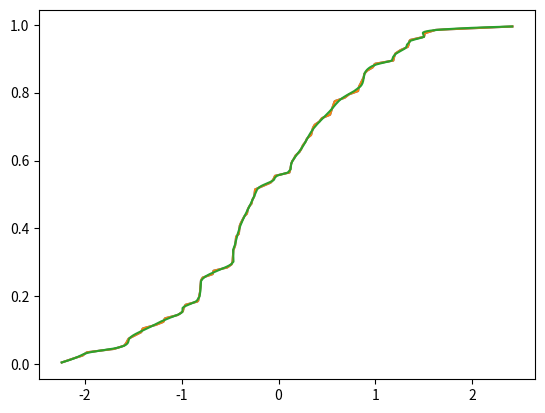

Write the Python code that produced this figure.
'''
from David Huard's scipy sandbox, also attached to a ticket and
in the matplotlib-user mailinglist  (links ???)


Notes
=====

out of bounds interpolation raises exception and would not be completely
defined ::

>>> scoreatpercentile(x, [0,25,50,100])
Traceback (most recent call last):
...
    raise ValueError("A value in x_new is below the interpolation "
ValueError: A value in x_new is below the interpolation range.
>>> percentileofscore(x, [-50, 50])
Traceback (most recent call last):
...
    raise ValueError("A value in x_new is below the interpolation "
ValueError: A value in x_new is below the interpolation range.


idea
====

histogram and empirical interpolated distribution
-------------------------------------------------

dual constructor
* empirical cdf : cdf on all observations through linear interpolation
* binned cdf : based on histogram
both should work essentially the same, although pdf of empirical has
many spikes, fluctuates a lot
- alternative: binning based on interpolated cdf : example in script
* ppf: quantileatscore based on interpolated cdf
* rvs : generic from ppf
* stats, expectation ? how does integration wrt cdf work - theory?

Problems
* limits, lower and upper bound of support
  does not work or is undefined with empirical cdf and interpolation
* extending bounds ?
  matlab has pareto tails for empirical distribution, breaks linearity

empirical distribution with higher order interpolation
------------------------------------------------------

* should work easily enough with interpolating splines
* not piecewise linear
* can use pareto (or other) tails
* ppf how do I get the inverse function of a higher order spline?
  Chuck: resample and fit spline to inverse function
  this will have an approximation error in the inverse function
* -> does not work: higher order spline does not preserve monotonicity
  see mailing list for response to my question
* pmf from derivative available in spline

-> forget this and use kernel density estimator instead


bootstrap/empirical distribution:
---------------------------------

discrete distribution on real line given observations
what's defined?
* cdf : step function
* pmf : points with equal weight 1/nobs
* rvs : resampling
* ppf : quantileatscore on sample?
* moments : from data ?
* expectation ? sum_{all observations x} [func(x) * pmf(x)]
* similar for discrete distribution on real line
* References : ?
* what's the point? most of it is trivial, just for the record ?


Created on Monday, May 03, 2010, 11:47:03 AM
Author: josef-pktd, parts based on David Huard
License: BSD

'''
import scipy.interpolate as interpolate
import numpy as np

def scoreatpercentile(data, percentile):
    """Return the score at the given percentile of the data.

    Example:
        >>> data = randn(100)
            >>> scoreatpercentile(data, 50)

        will return the median of sample `data`.
    """
    per = np.array(percentile)
    cdf = empiricalcdf(data)
    interpolator = interpolate.interp1d(np.sort(cdf), np.sort(data))
    return interpolator(per/100.)

def percentileofscore(data, score):
    """Return the percentile-position of score relative to data.

    score: ndarray
of scores at which the percentile is computed.

    Return percentiles (0-100).

    Example
            r = randn(50)
        x = linspace(-2,2,100)
        percentileofscore(r,x)

    Raise an error if the score is outside the range of data.
    """
    cdf = empiricalcdf(data)
    interpolator = interpolate.interp1d(np.sort(data), np.sort(cdf))
    return interpolator(score)*100.

def empiricalcdf(data, method='Hazen'):
    """Return the empirical cdf.

    Methods available:
        Hazen:       (i-0.5)/N
            Weibull:     i/(N+1)
        Chegodayev:  (i-.3)/(N+.4)
        Cunnane:     (i-.4)/(N+.2)
        Gringorten:  (i-.44)/(N+.12)
        California:  (i-1)/N

    Where i goes from 1 to N.
    """

    i = np.argsort(np.argsort(data)) + 1.
    N = len(data)
    method = method.lower()
    if method == 'hazen':
        cdf = (i-0.5)/N
    elif method == 'weibull':
        cdf = i/(N+1.)
    elif method == 'california':
        cdf = (i-1.)/N
    elif method == 'chegodayev':
        cdf = (i-.3)/(N+.4)
    elif method == 'cunnane':
        cdf = (i-.4)/(N+.2)
    elif method == 'gringorten':
        cdf = (i-.44)/(N+.12)
    else:
        raise ValueError('Unknown method. Choose among Weibull, Hazen,'
                         'Chegodayev, Cunnane, Gringorten and California.')

    return cdf


class HistDist(object):
    '''Distribution with piecewise linear cdf, pdf is step function

    can be created from empiricial distribution or from a histogram (not done yet)

    work in progress, not finished


    '''

    def __init__(self, data):
        self.data = np.atleast_1d(data)
        self.binlimit = np.array([self.data.min(), self.data.max()])
        sortind = np.argsort(data)
        self._datasorted = data[sortind]
        self.ranking = np.argsort(sortind)

        cdf = self.empiricalcdf()
        self._empcdfsorted = np.sort(cdf)
        self.cdfintp = interpolate.interp1d(self._datasorted, self._empcdfsorted)
        self.ppfintp = interpolate.interp1d(self._empcdfsorted, self._datasorted)

    def empiricalcdf(self, data=None, method='Hazen'):
        """Return the empirical cdf.

        Methods available:
            Hazen:       (i-0.5)/N
                Weibull:     i/(N+1)
            Chegodayev:  (i-.3)/(N+.4)
            Cunnane:     (i-.4)/(N+.2)
            Gringorten:  (i-.44)/(N+.12)
            California:  (i-1)/N

        Where i goes from 1 to N.
        """

        if data is None:
            data = self.data
            i = self.ranking
        else:
            i = np.argsort(np.argsort(data)) + 1.

        N = len(data)
        method = method.lower()
        if method == 'hazen':
            cdf = (i-0.5)/N
        elif method == 'weibull':
            cdf = i/(N+1.)
        elif method == 'california':
            cdf = (i-1.)/N
        elif method == 'chegodayev':
            cdf = (i-.3)/(N+.4)
        elif method == 'cunnane':
            cdf = (i-.4)/(N+.2)
        elif method == 'gringorten':
            cdf = (i-.44)/(N+.12)
        else:
            raise ValueError('Unknown method. Choose among Weibull, Hazen,'
                             'Chegodayev, Cunnane, Gringorten and California.')

        return cdf


    def cdf_emp(self, score):
        '''
        this is score in dh

        '''
        return self.cdfintp(score)
        #return percentileofscore(self.data, score)

    def ppf_emp(self, quantile):
        '''
        this is score in dh

        '''
        return self.ppfintp(quantile)
        #return scoreatpercentile(self.data, quantile*100)


    #from DHuard http://old.nabble.com/matplotlib-f2903.html
    def optimize_binning(self, method='Freedman'):
        """Find the optimal number of bins and update the bin countaccordingly.
        Available methods : Freedman
                            Scott
        """

        nobs = len(self.data)
        if method=='Freedman':
            IQR = self.ppf_emp(0.75) - self.ppf_emp(0.25) # Interquantile range(75% -25%)
            width = 2* IQR* nobs**(-1./3)

        elif method=='Scott':
            width = 3.49 * np.std(self.data) * nobs**(-1./3)

        self.nbin = (np.ptp(self.binlimit)/width)
        return self.nbin


#changes: josef-pktd
if __name__ == '__main__':
    import matplotlib.pyplot as plt

    nobs = 100
    x = np.random.randn(nobs)

    examples = [2]
    if 1 in examples:
        empiricalcdf(x)
        print(percentileofscore(x, 0.5))
        print(scoreatpercentile(x, 50))
        xsupp = np.linspace(x.min(), x.max())
        pos = percentileofscore(x, xsupp)
        plt.plot(xsupp, pos)
        #perc = np.linspace(2.5, 97.5)
        #plt.plot(scoreatpercentile(x, perc), perc)
        plt.plot(scoreatpercentile(x, pos), pos+1)


        #emp = interpolate.PiecewisePolynomial(np.sort(empiricalcdf(x)), np.sort(x))
        emp=interpolate.InterpolatedUnivariateSpline(np.sort(x),np.sort(empiricalcdf(x)),k=1)
        pdfemp = np.array([emp.derivatives(xi)[1] for xi in xsupp])
        plt.figure()
        plt.plot(xsupp,pdfemp)
        cdf_ongrid = emp(xsupp)
        plt.figure()
        plt.plot(xsupp, cdf_ongrid)

        #get pdf from interpolated cdf on a regular grid
        plt.figure()
        plt.step(xsupp[:-1],np.diff(cdf_ongrid)/np.diff(xsupp))

        #reduce number of bins/steps
        xsupp2 = np.linspace(x.min(), x.max(), 25)
        plt.figure()
        plt.step(xsupp2[:-1],np.diff(emp(xsupp2))/np.diff(xsupp2))

        #pdf using 25 original observations, every (nobs/25)th
        xso = np.sort(x)
        xs = xso[::nobs/25]
        plt.figure()
        plt.step(xs[:-1],np.diff(emp(xs))/np.diff(xs))
        #lower end looks strange


    histd = HistDist(x)
    print(histd.optimize_binning())
    print(histd.cdf_emp(histd.binlimit))
    print(histd.ppf_emp([0.25, 0.5, 0.75]))
    print(histd.cdf_emp([-0.5, -0.25, 0, 0.25, 0.5]))


    xsupp = np.linspace(x.min(), x.max(), 500)
    emp=interpolate.InterpolatedUnivariateSpline(np.sort(x),np.sort(empiricalcdf(x)),k=1)
    #pdfemp = np.array([emp.derivatives(xi)[1] for xi in xsupp])
    #plt.figure()
    #plt.plot(xsupp,pdfemp)
    cdf_ongrid = emp(xsupp)
    plt.figure()
    plt.plot(xsupp, cdf_ongrid)
    ppfintp = interpolate.InterpolatedUnivariateSpline(cdf_ongrid,xsupp,k=3)

    ppfs = ppfintp(cdf_ongrid)
    plt.plot(ppfs, cdf_ongrid)
    #ppfemp=interpolate.InterpolatedUnivariateSpline(np.sort(empiricalcdf(x)),np.sort(x),k=3)
    #Do not use interpolating splines for function approximation
    #with s=0.03 the spline is monotonic at the evaluated values
    ppfemp=interpolate.UnivariateSpline(np.sort(empiricalcdf(x)),np.sort(x),k=3, s=0.03)
    ppfe = ppfemp(cdf_ongrid)
    plt.plot(ppfe, cdf_ongrid)

    print('negative density')
    print('(np.diff(ppfs)).min()', (np.diff(ppfs)).min())
    print('(np.diff(cdf_ongrid)).min()', (np.diff(cdf_ongrid)).min())
    #plt.show()
